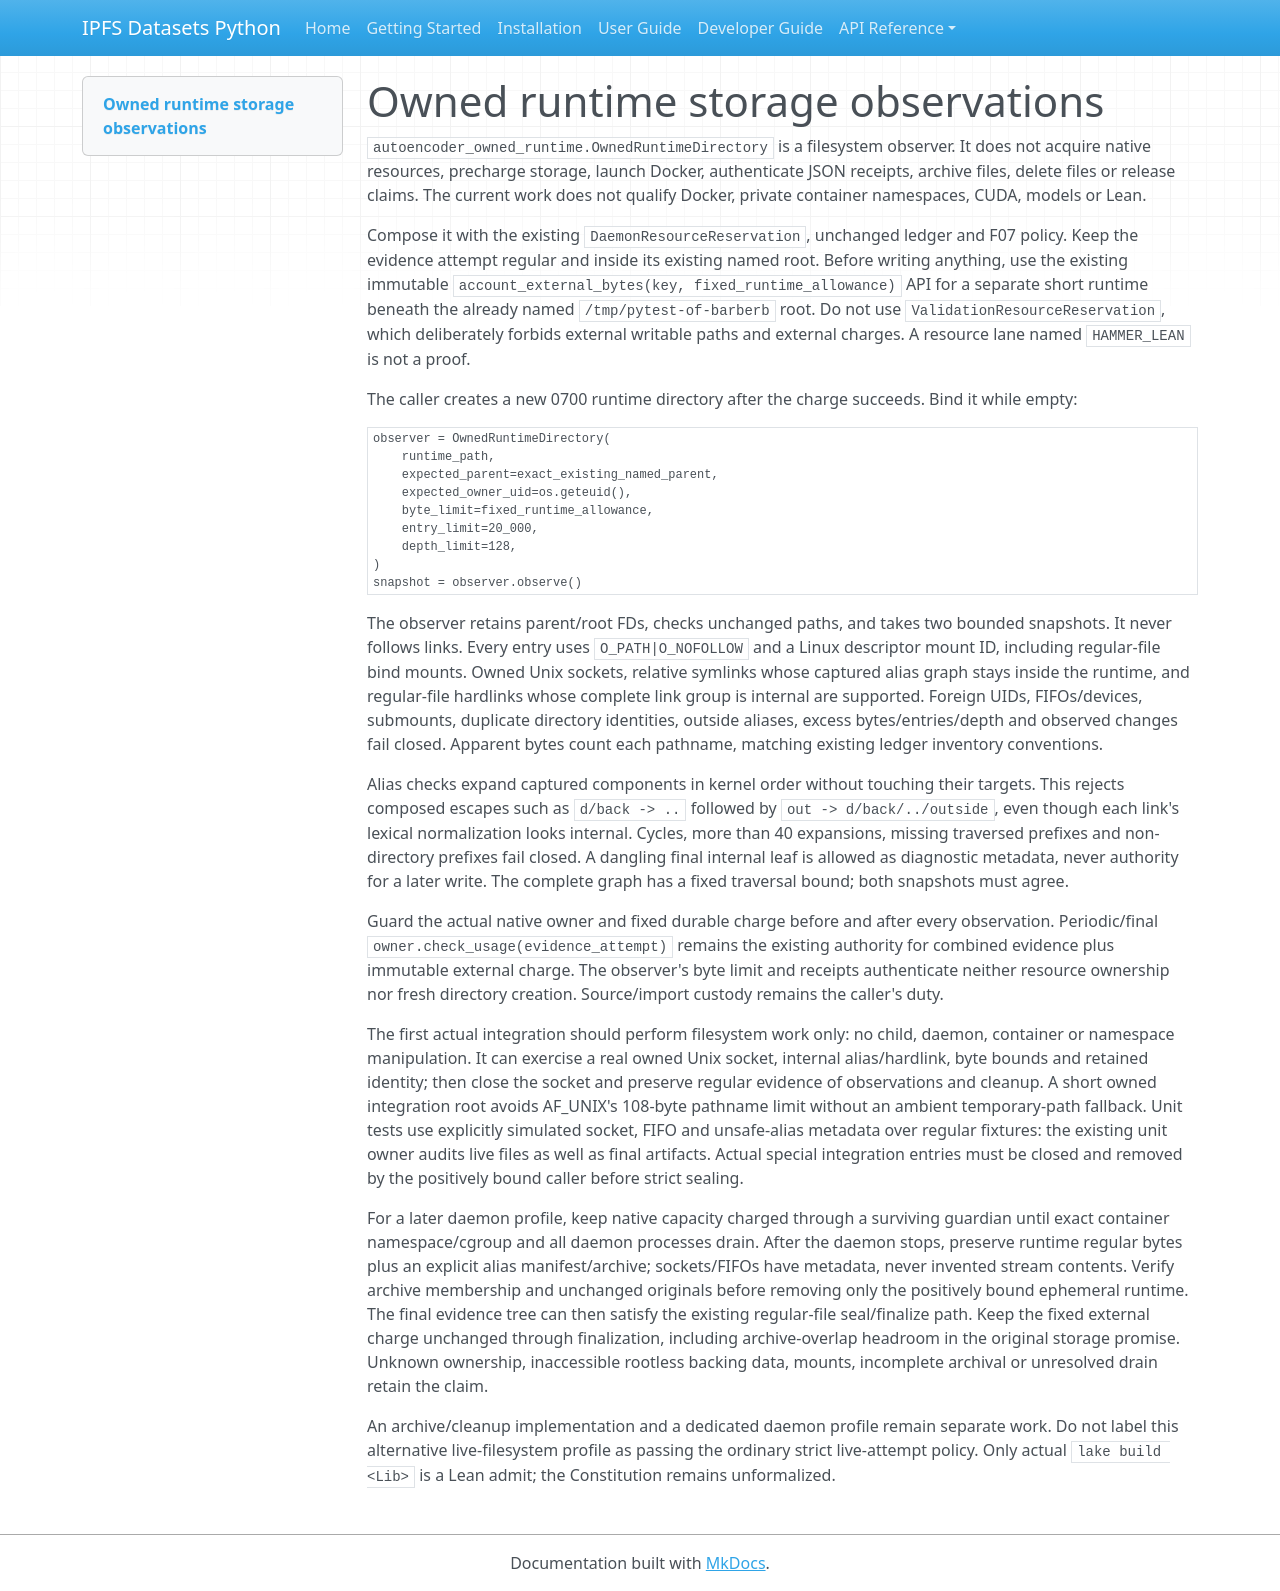

repository: endomorphosis/ipfs_datasets_py · page: autoencoders/owned_runtime_storage/index.html · generator: mkdocs

# Owned runtime storage observations

`autoencoder_owned_runtime.OwnedRuntimeDirectory` is a filesystem observer. It
does not acquire native resources, precharge storage, launch Docker, authenticate
JSON receipts, archive files, delete files or release claims. The current work
does not qualify Docker, private container namespaces, CUDA, models or Lean.

Compose it with the existing `DaemonResourceReservation`, unchanged ledger and
F07 policy. Keep the evidence attempt regular and inside its existing named
root. Before writing anything, use the existing immutable
`account_external_bytes(key, fixed_runtime_allowance)` API for a separate short
runtime beneath the already named `/tmp/pytest-of-barberb` root. Do not use
`ValidationResourceReservation`, which deliberately forbids external writable
paths and external charges. A resource lane named `HAMMER_LEAN` is not a proof.

The caller creates a new 0700 runtime directory after the charge succeeds.
Bind it while empty:

```python
observer = OwnedRuntimeDirectory(
    runtime_path,
    expected_parent=exact_existing_named_parent,
    expected_owner_uid=os.geteuid(),
    byte_limit=fixed_runtime_allowance,
    entry_limit=20_000,
    depth_limit=128,
)
snapshot = observer.observe()
```

The observer retains parent/root FDs, checks unchanged paths, and takes two
bounded snapshots. It never follows links. Every entry uses `O_PATH|O_NOFOLLOW`
and a Linux descriptor mount ID, including regular-file bind mounts. Owned Unix
sockets, relative symlinks whose captured alias graph stays inside the runtime, and
regular-file hardlinks whose complete link group is internal are supported.
Foreign UIDs, FIFOs/devices, submounts, duplicate directory identities, outside
aliases, excess bytes/entries/depth and observed changes fail closed. Apparent
bytes count each pathname, matching existing ledger inventory conventions.

Alias checks expand captured components in kernel order without touching their
targets. This rejects composed escapes such as `d/back -> ..` followed by
`out -> d/back/../outside`, even though each link's lexical normalization looks
internal. Cycles, more than 40 expansions, missing traversed prefixes and
non-directory prefixes fail closed. A dangling final internal leaf is allowed
as diagnostic metadata, never authority for a later write. The complete graph
has a fixed traversal bound; both snapshots must agree.

Guard the actual native owner and fixed durable charge before and after every
observation. Periodic/final `owner.check_usage(evidence_attempt)` remains the
existing authority for combined evidence plus immutable external charge. The
observer's byte limit and receipts authenticate neither resource ownership nor
fresh directory creation. Source/import custody remains the caller's duty.

The first actual integration should perform filesystem work only: no child,
daemon, container or namespace manipulation. It can exercise a real owned Unix
socket, internal alias/hardlink, byte bounds and retained identity; then close
the socket and preserve regular evidence of observations and cleanup. A short
owned integration root avoids AF_UNIX's 108-byte pathname limit without an
ambient temporary-path fallback. Unit tests use explicitly simulated socket,
FIFO and unsafe-alias metadata over regular fixtures: the existing unit owner
audits live files as well as final artifacts. Actual special integration entries
must be closed and removed by the positively bound caller before strict sealing.

For a later daemon profile, keep native capacity charged through a surviving
guardian until exact container namespace/cgroup and all daemon processes drain.
After the daemon stops, preserve runtime regular bytes plus an explicit alias
manifest/archive; sockets/FIFOs have metadata, never invented stream contents.
Verify archive membership and unchanged originals before removing only the
positively bound ephemeral runtime. The final evidence tree can then satisfy
the existing regular-file seal/finalize path. Keep the fixed external charge
unchanged through finalization, including archive-overlap headroom in the
original storage promise. Unknown ownership, inaccessible rootless backing
data, mounts, incomplete archival or unresolved drain retain the claim.

An archive/cleanup implementation and a dedicated daemon profile remain
separate work. Do not label this alternative live-filesystem profile as passing
the ordinary strict live-attempt policy. Only actual `lake build <Lib>` is a
Lean admit; the Constitution remains unformalized.
